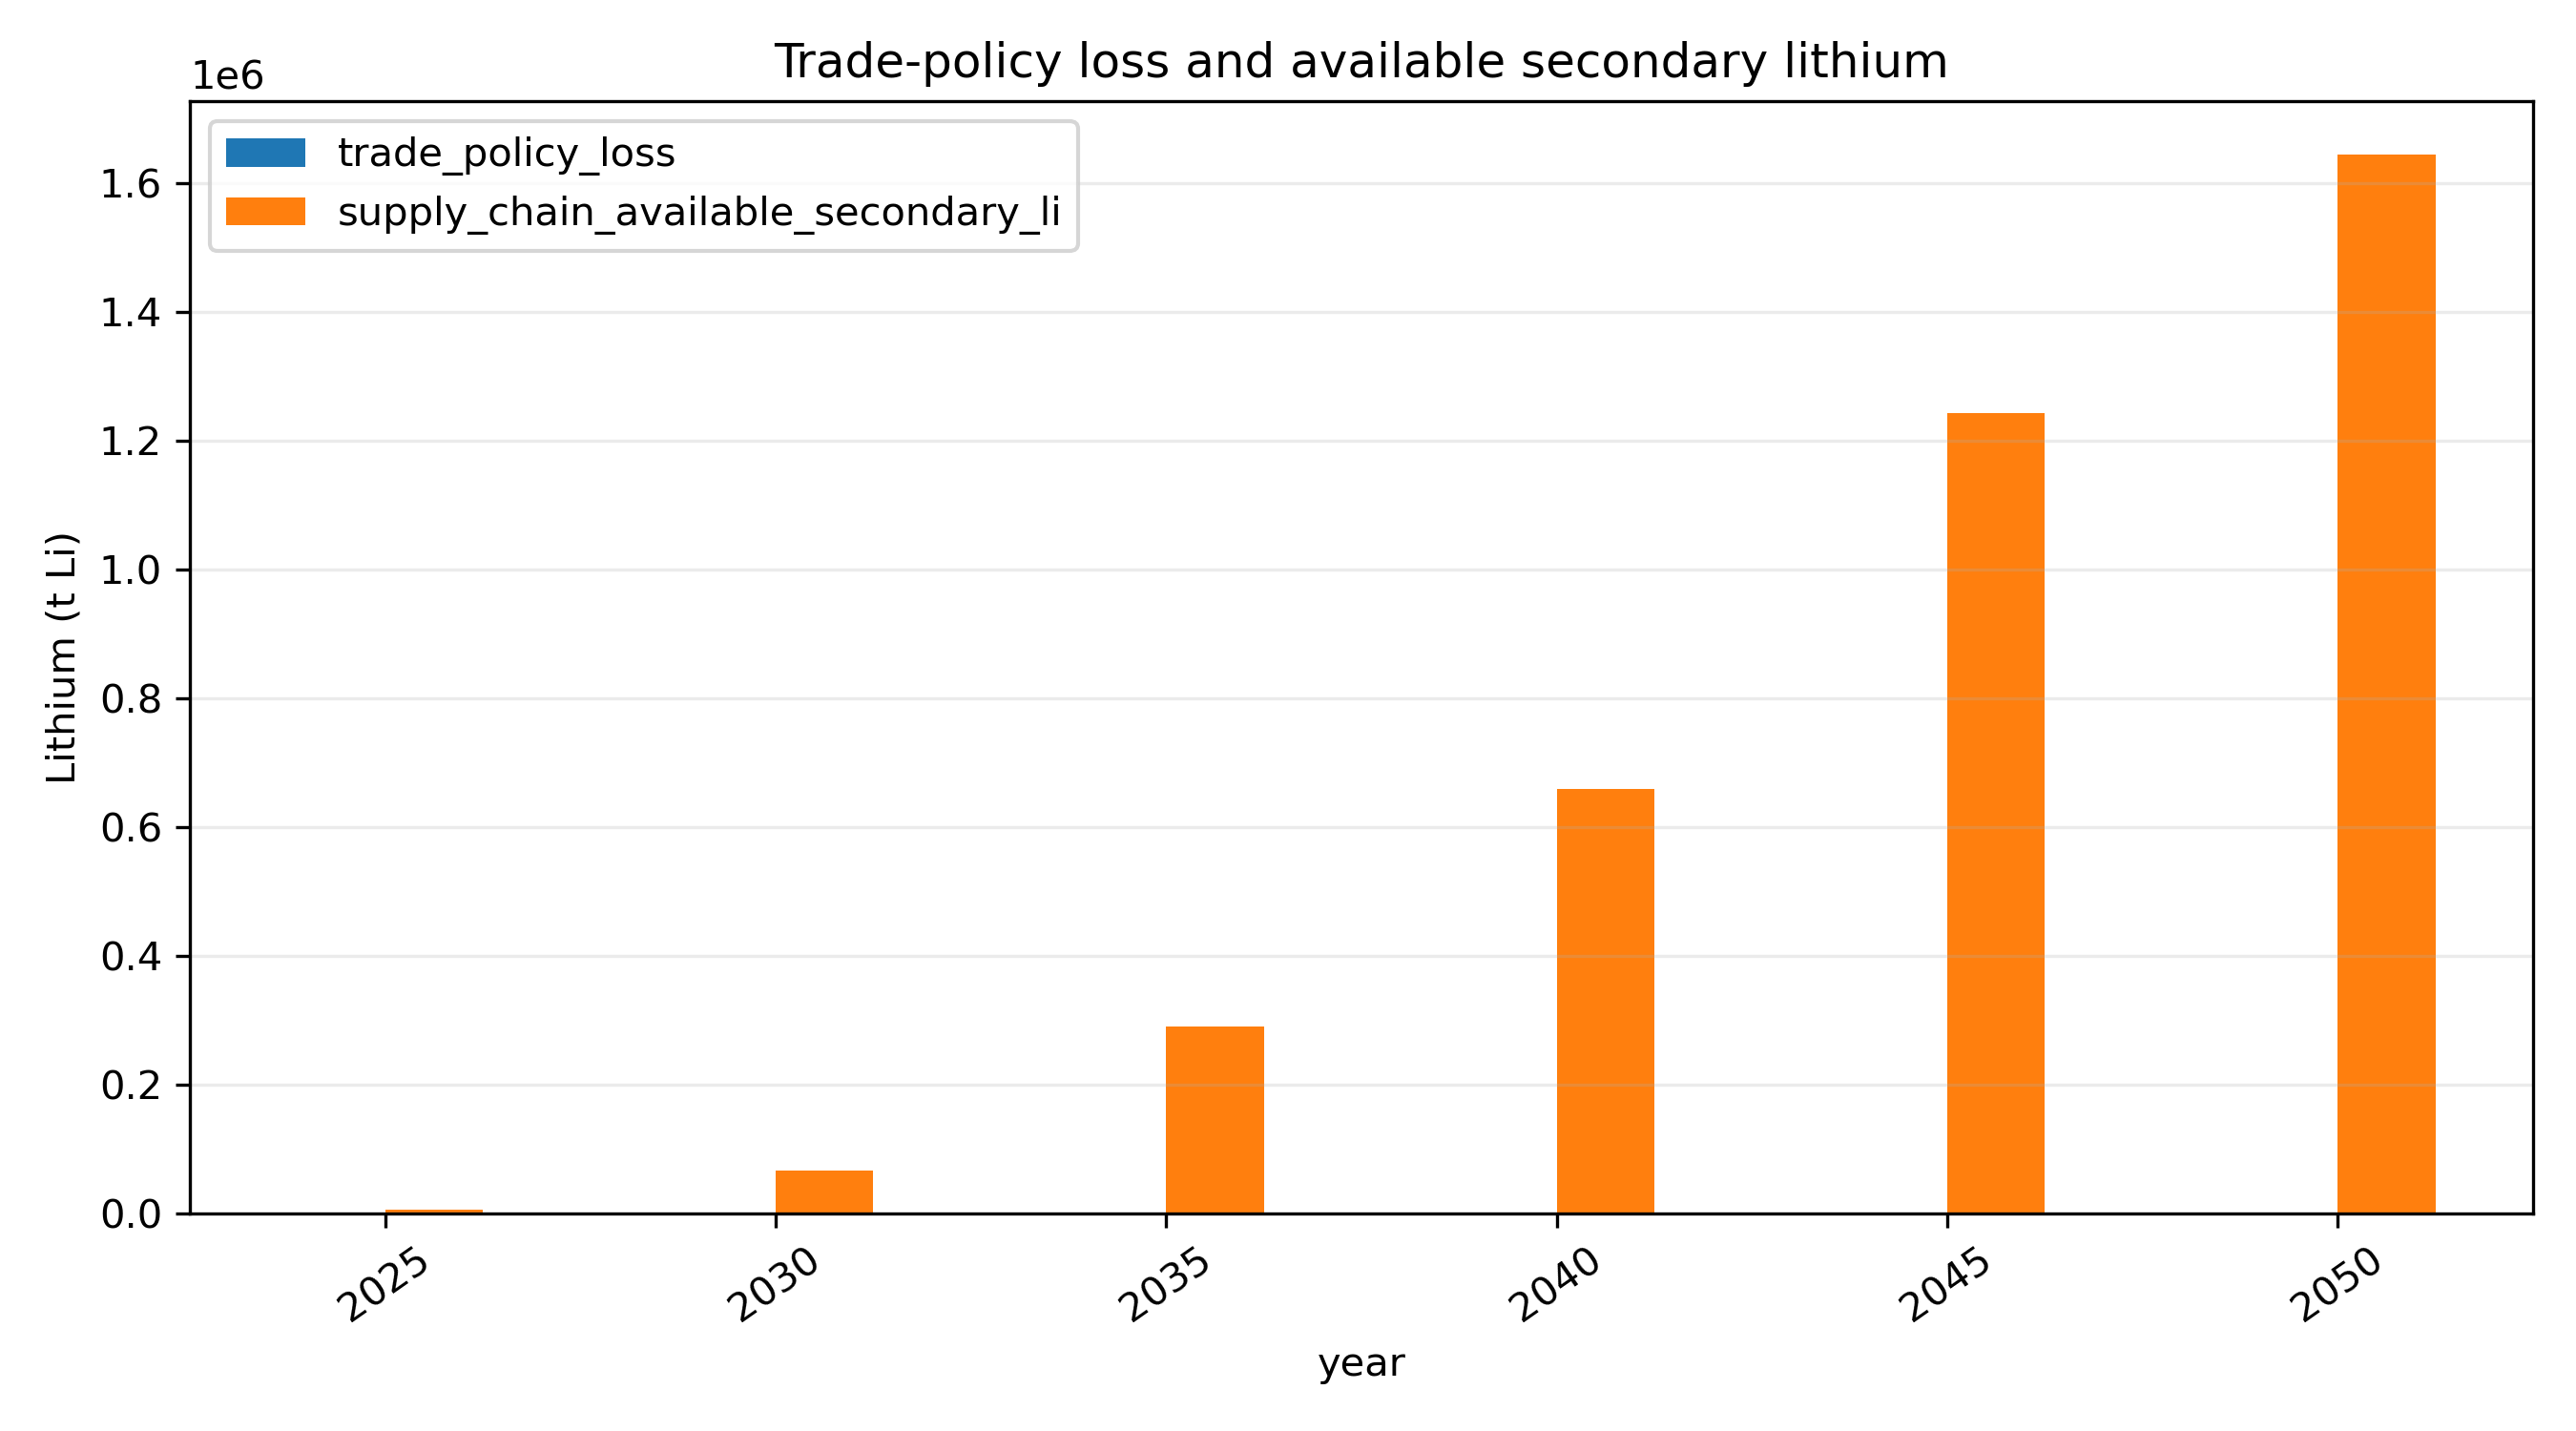

Data behind this chart, as committed beside it:
year, trade_policy_loss, supply_chain_available_secondary_li, total_netprofits, recycling_CO2_em
2025, 0.0, 5321, -1583310592, 425980
2030, 0.0, 66484, 7118962587, 5064556
2035, 0.0, 290528, 57352383732, 20855587
2040, 0.0, 658641, 152229675444, 49021870
2045, 0.0, 1243106, 328871658718, 99164556
2050, 0.0, 1644813, 452554902416, 132692745
